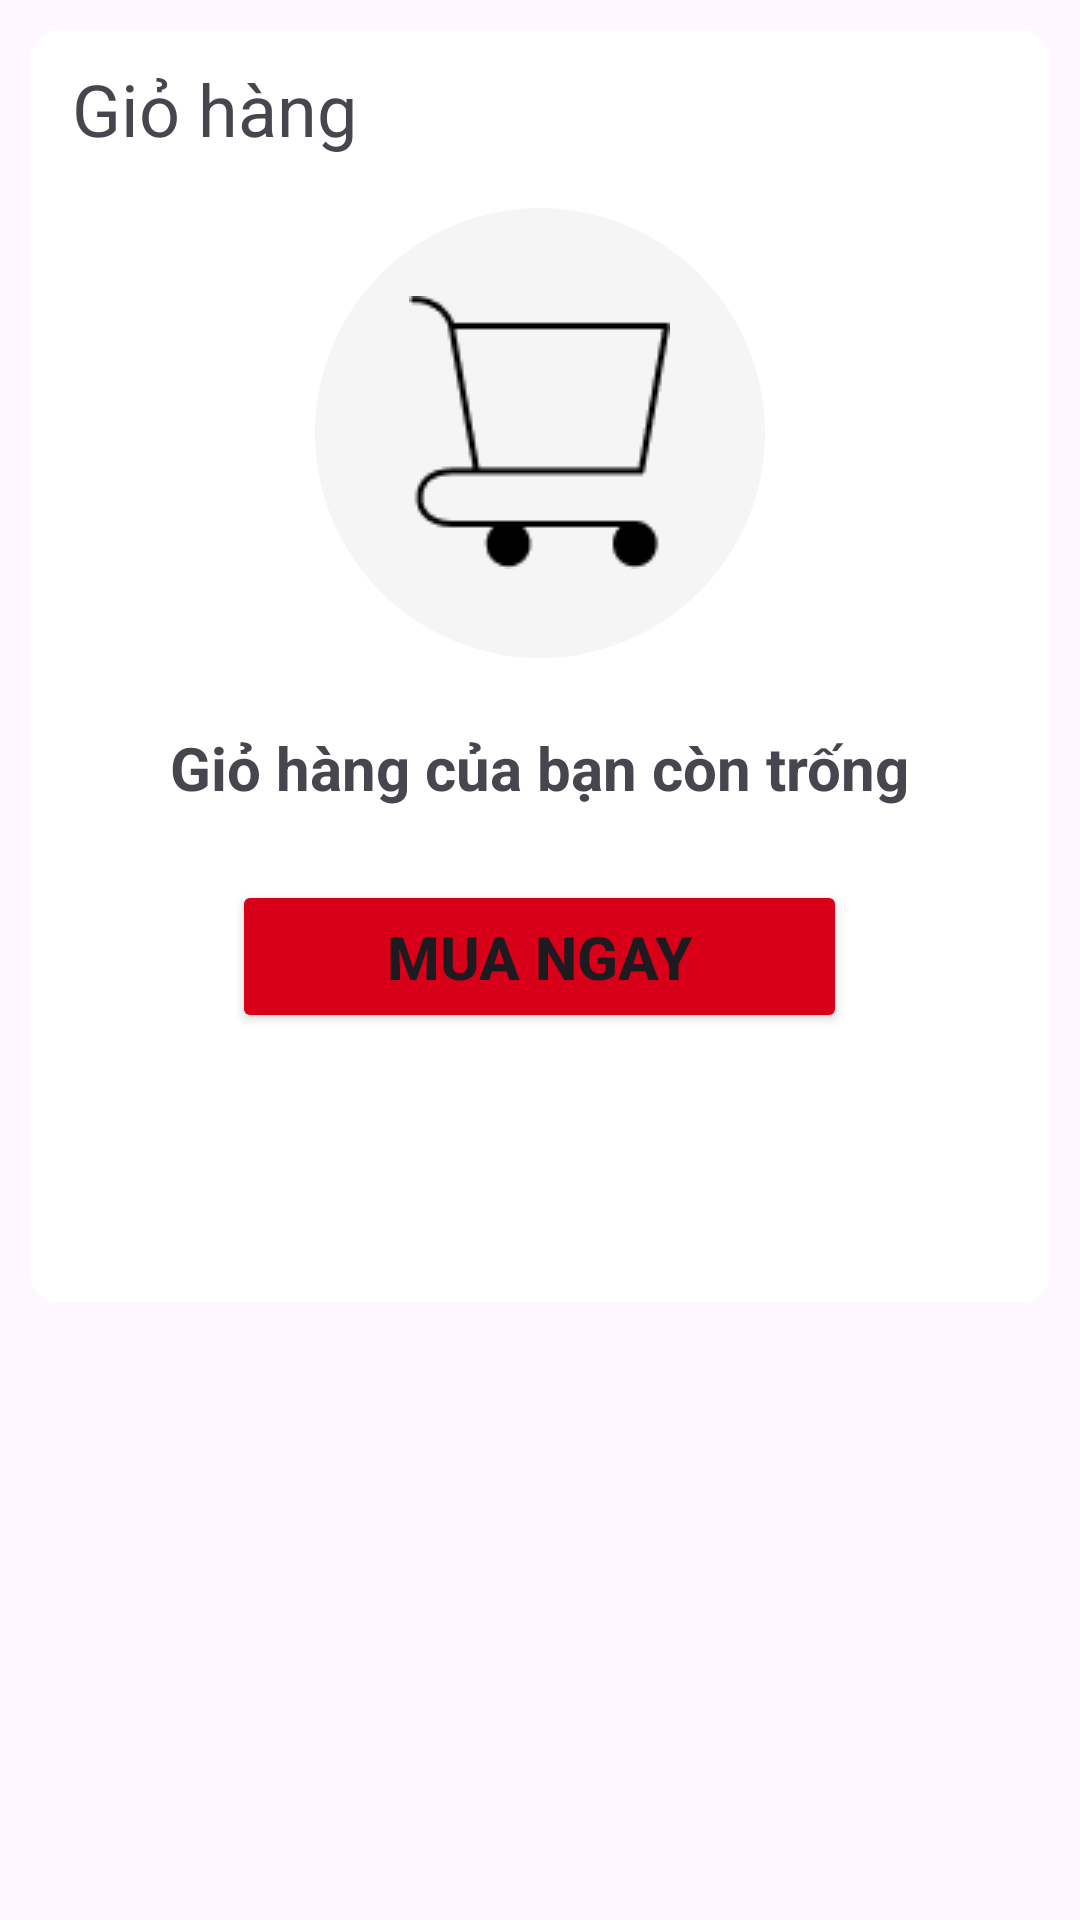

This screen was rendered from an Android layout file. Write that file and the resources it references.
<!-- AndroidManifest.xml: application theme Theme.AppLT -->
<!-- res/layout/fragment_cart_null.xml -->
<?xml version="1.0" encoding="utf-8"?>
<LinearLayout xmlns:android="http://schemas.android.com/apk/res/android"
    xmlns:app="http://schemas.android.com/apk/res-auto"
    xmlns:tools="http://schemas.android.com/tools"
    android:layout_width="match_parent"
    android:layout_height="match_parent"
    android:padding="10dp"
    >

    <LinearLayout
        android:layout_width="match_parent"
        android:layout_height="match_parent"
        android:orientation="vertical"
        >

        <LinearLayout
            android:layout_width="match_parent"
            android:layout_height="wrap_content"
            android:background="@drawable/bg_product_item"
            android:paddingHorizontal="14dp"
            android:paddingVertical="10dp"
            android:orientation="vertical"
            >

            <TextView
                android:layout_width="wrap_content"
                android:layout_height="wrap_content"
                android:text="Giỏ hàng"
                android:textSize="24dp"
                android:layout_marginBottom="17dp"
                />

            <LinearLayout
                android:layout_width="150dp"
                android:layout_height="150dp"
                android:background="@drawable/cart_null"
                android:gravity="center"
                android:layout_gravity="center"
                android:layout_marginBottom="23dp"
                >

                <ImageView
                    android:layout_width="wrap_content"
                    android:layout_height="wrap_content"
                    android:src="@drawable/icon_cart"
                    />
            </LinearLayout>

            <TextView
                android:layout_width="wrap_content"
                android:layout_height="wrap_content"
                android:text="Giỏ hàng của bạn còn trống"
                android:textSize="20dp"
                android:textStyle="bold"
                android:layout_gravity="center"
                android:layout_marginBottom="24dp"
                />

            <Button
                android:layout_width="205dp"
                android:layout_height="wrap_content"
                android:layout_gravity="center"
                android:layout_marginBottom="80dp"
                android:backgroundTint="@color/red"
                android:text="Mua ngay"
                android:textSize="20dp"
                android:textStyle="bold"
                android:paddingVertical="12dp"
                app:cornerRadius="10dp" />

        </LinearLayout>


    </LinearLayout>


</LinearLayout>
<!-- resources referenced by this layout -->
<resources>
  <color name="red">#D70018</color>
  <!-- drawable bg_product_item (drawable) -->
  <?xml version="1.0" encoding="utf-8"?>
  <shape xmlns:android="http://schemas.android.com/apk/res/android"
      android:shape="rectangle"
      >
  
      <solid android:color="@color/white" />
      <corners android:radius="10dp" />
  </shape>
  <!-- drawable cart_null (drawable) -->
  <?xml version="1.0" encoding="utf-8"?>
  <shape xmlns:android="http://schemas.android.com/apk/res/android"
      android:shape="rectangle"
      >
  
      <solid android:color="#F5F5F5" />
  
      <corners android:radius="1000dp" />
  </shape>
  <!-- drawable icon_cart: png bitmap (drawable, 1170 bytes) -->
  <style name="Theme.AppLT" parent="Base.Theme.AppLT" />
  <color name="white">#FFFFFFFF</color>
  <style name="Base.Theme.AppLT" parent="Theme.Material3.DayNight.NoActionBar">
          
          
      </style>
</resources>
